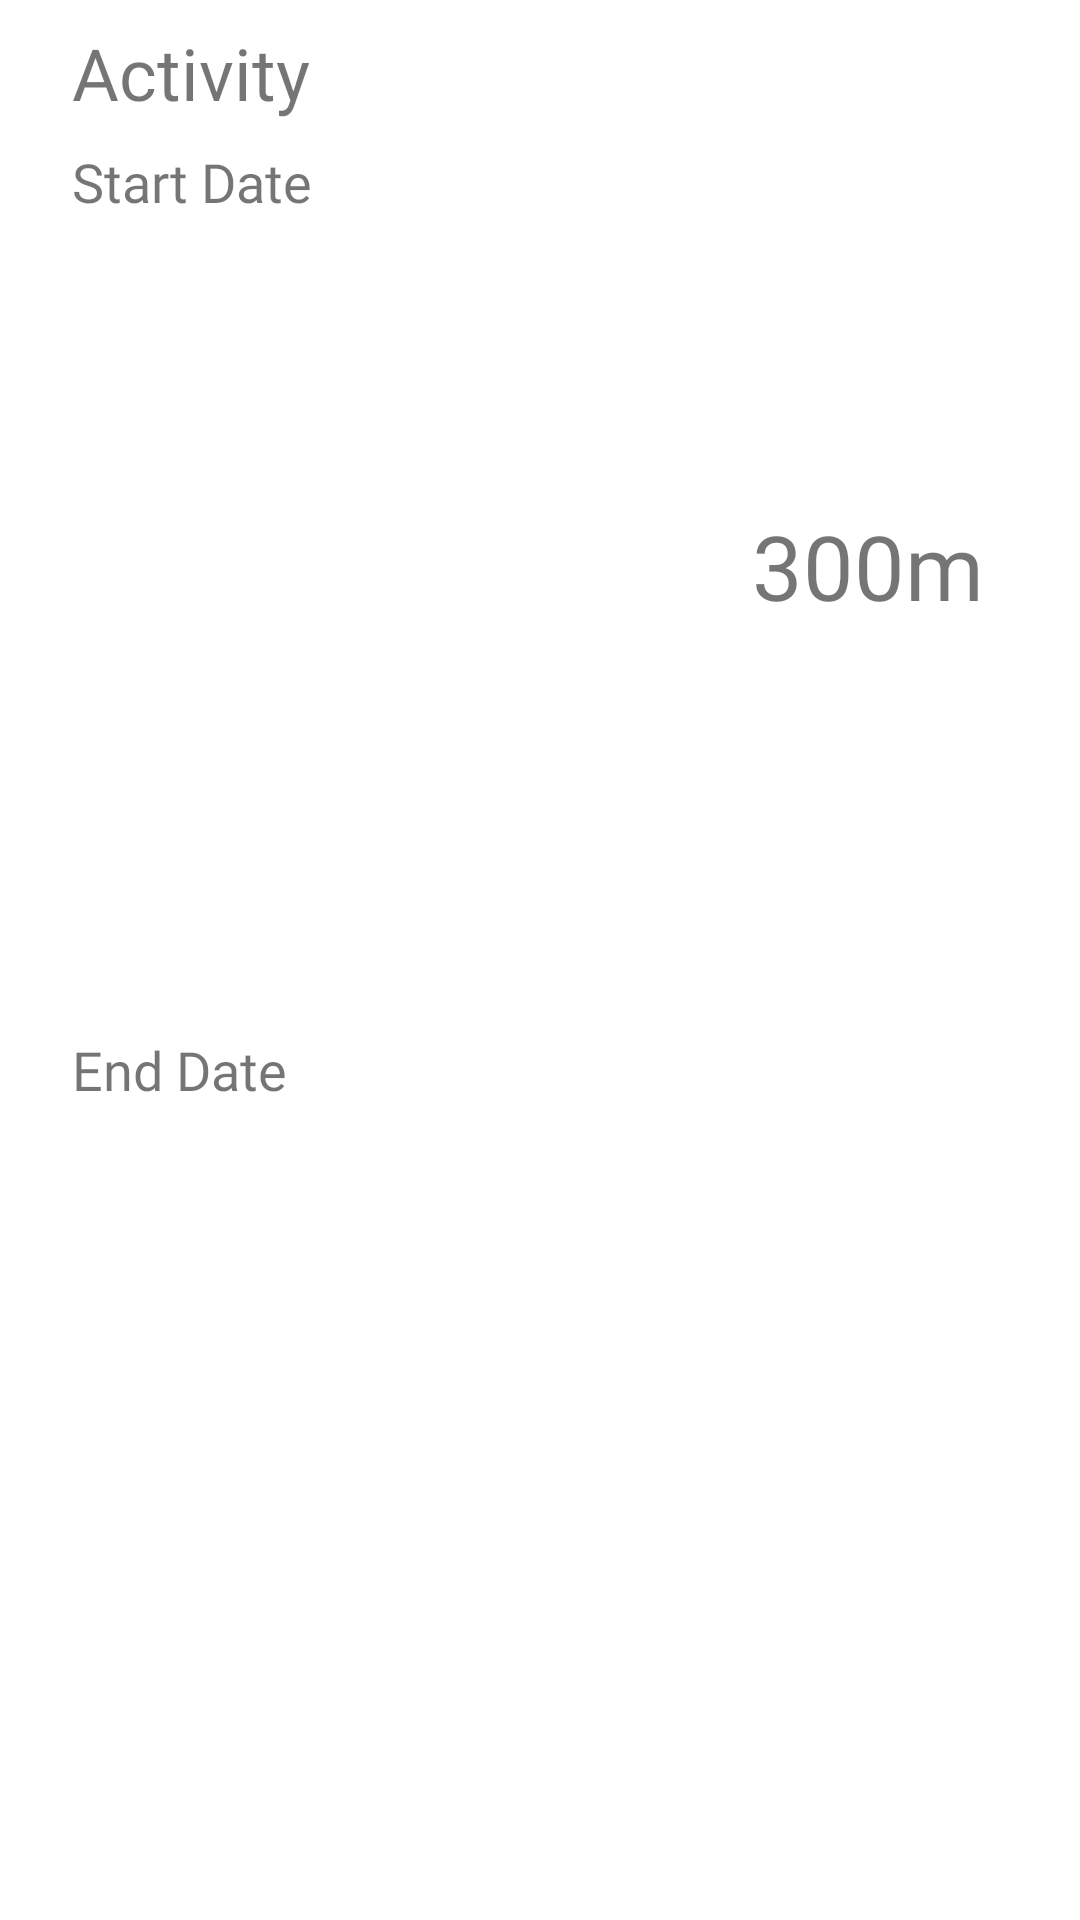

This screen was rendered from an Android layout file. Write that file and the resources it references.
<!-- AndroidManifest.xml: application theme Theme.AhamSvasth -->
<!-- res/layout/activity_list_adapter.xml -->
<?xml version="1.0" encoding="utf-8"?>
<androidx.constraintlayout.widget.ConstraintLayout
    xmlns:android="http://schemas.android.com/apk/res/android"
    xmlns:app="http://schemas.android.com/apk/res-auto"
    xmlns:tools="http://schemas.android.com/tools"
    android:layout_width="match_parent"
    android:layout_height="match_parent">

    <TextView
        android:id="@+id/textView42"
        android:layout_width="wrap_content"
        android:layout_height="wrap_content"
        android:layout_marginStart="24dp"
        android:layout_marginTop="8dp"
        android:fontFamily="@font/gilroy_xbold"
        android:text="Activity"
        android:textSize="24sp"
        app:layout_constraintStart_toStartOf="parent"
        app:layout_constraintTop_toTopOf="parent" />

    <TextView
        android:id="@+id/textView44"
        android:layout_width="0dp"
        android:layout_height="wrap_content"
        android:layout_marginTop="8dp"
        android:layout_marginEnd="16dp"
        android:fontFamily="@font/gilroy_bold"
        android:text="Start Date"
        android:textSize="18sp"
        app:layout_constraintEnd_toStartOf="@+id/imageView39"
        app:layout_constraintStart_toStartOf="@+id/textView42"
        app:layout_constraintTop_toBottomOf="@+id/textView42" />

    <TextView
        android:id="@+id/textView46"
        android:layout_width="0dp"
        android:layout_height="wrap_content"
        android:layout_marginTop="8dp"
        android:layout_marginBottom="8dp"
        android:fontFamily="@font/gilroy_bold"
        android:text="End Date"
        android:textSize="18sp"
        app:layout_constraintBottom_toBottomOf="parent"
        app:layout_constraintEnd_toEndOf="@+id/textView44"
        app:layout_constraintStart_toStartOf="@+id/textView44"
        app:layout_constraintTop_toBottomOf="@+id/textView44" />

    <TextView
        android:id="@+id/textView48"
        android:layout_width="wrap_content"
        android:layout_height="wrap_content"
        android:layout_marginEnd="32dp"
        android:fontFamily="@font/gilroy_xbold"
        android:text="300m"
        android:textSize="30sp"
        app:layout_constraintBottom_toBottomOf="@+id/textView46"
        app:layout_constraintEnd_toEndOf="parent"
        app:layout_constraintTop_toTopOf="@+id/textView42" />

    <ImageView
        android:id="@+id/imageView39"
        android:layout_width="36dp"
        android:layout_height="36dp"
        android:layout_marginEnd="8dp"
        android:tint="@color/waterTint"
        app:layout_constraintBottom_toBottomOf="@+id/textView48"
        app:layout_constraintEnd_toStartOf="@+id/textView48"
        app:layout_constraintTop_toTopOf="@+id/textView48"
        app:srcCompat="@drawable/ic_distance" />

</androidx.constraintlayout.widget.ConstraintLayout>
<!-- resources referenced by this layout -->
<resources>
  <!-- drawable ic_distance (drawable-anydpi-v24) -->
  <vector xmlns:android="http://schemas.android.com/apk/res/android"
      android:width="24dp"
      android:height="24dp"
      android:viewportWidth="24"
      android:viewportHeight="24"
      android:tint="#FFFFFF">
    <group android:scaleX="1.064199"
        android:scaleY="1.064199"
        android:translateX="-0.77038753"
        android:translateY="-0.23828803">
      <path
          android:fillColor="@android:color/white"
          android:pathData="M19,9h-5l-0.72,-1.45C13.11,7.21 12.76,7 12.38,7H7V5.72C7.6,5.38 8,4.74 8,4c0,-1.1 -0.9,-2 -2,-2S4,2.9 4,4c0,0.74 0.4,1.38 1,1.72V20c0,0.55 0.45,1 1,1s1,-0.45 1,-1v-3h5l0.72,1.45c0.17,0.34 0.52,0.55 0.89,0.55H19c0.55,0 1,-0.45 1,-1v-8C20,9.45 19.55,9 19,9zM18,17h-4l-1,-2H7V9h5l1,2h5V17z"/>
    </group>
  </vector>
  <style name="Theme.AhamSvasth" parent="Theme.MaterialComponents.DayNight.NoActionBar">
          
          <item name="colorPrimary">@color/purple_500</item>
          <item name="colorPrimaryVariant">@color/white</item>
          <item name="colorOnPrimary">@color/white</item>
          
          <item name="colorSecondary">@color/teal_200</item>
          <item name="colorSecondaryVariant">@color/teal_700</item>
          <item name="colorOnSecondary">@color/black</item>
          
          <item name="android:windowActivityTransitions">true</item>
          <item name="android:statusBarColor" tools:targetApi="l">?attr/colorPrimaryVariant</item>
          
      </style>
  <color name="purple_500">#FF6200EE</color>
  <color name="white">#FFFFFFFF</color>
  <color name="teal_200">#FF03DAC5</color>
  <color name="teal_700">#FF018786</color>
  <color name="black">#FF000000</color>
</resources>
